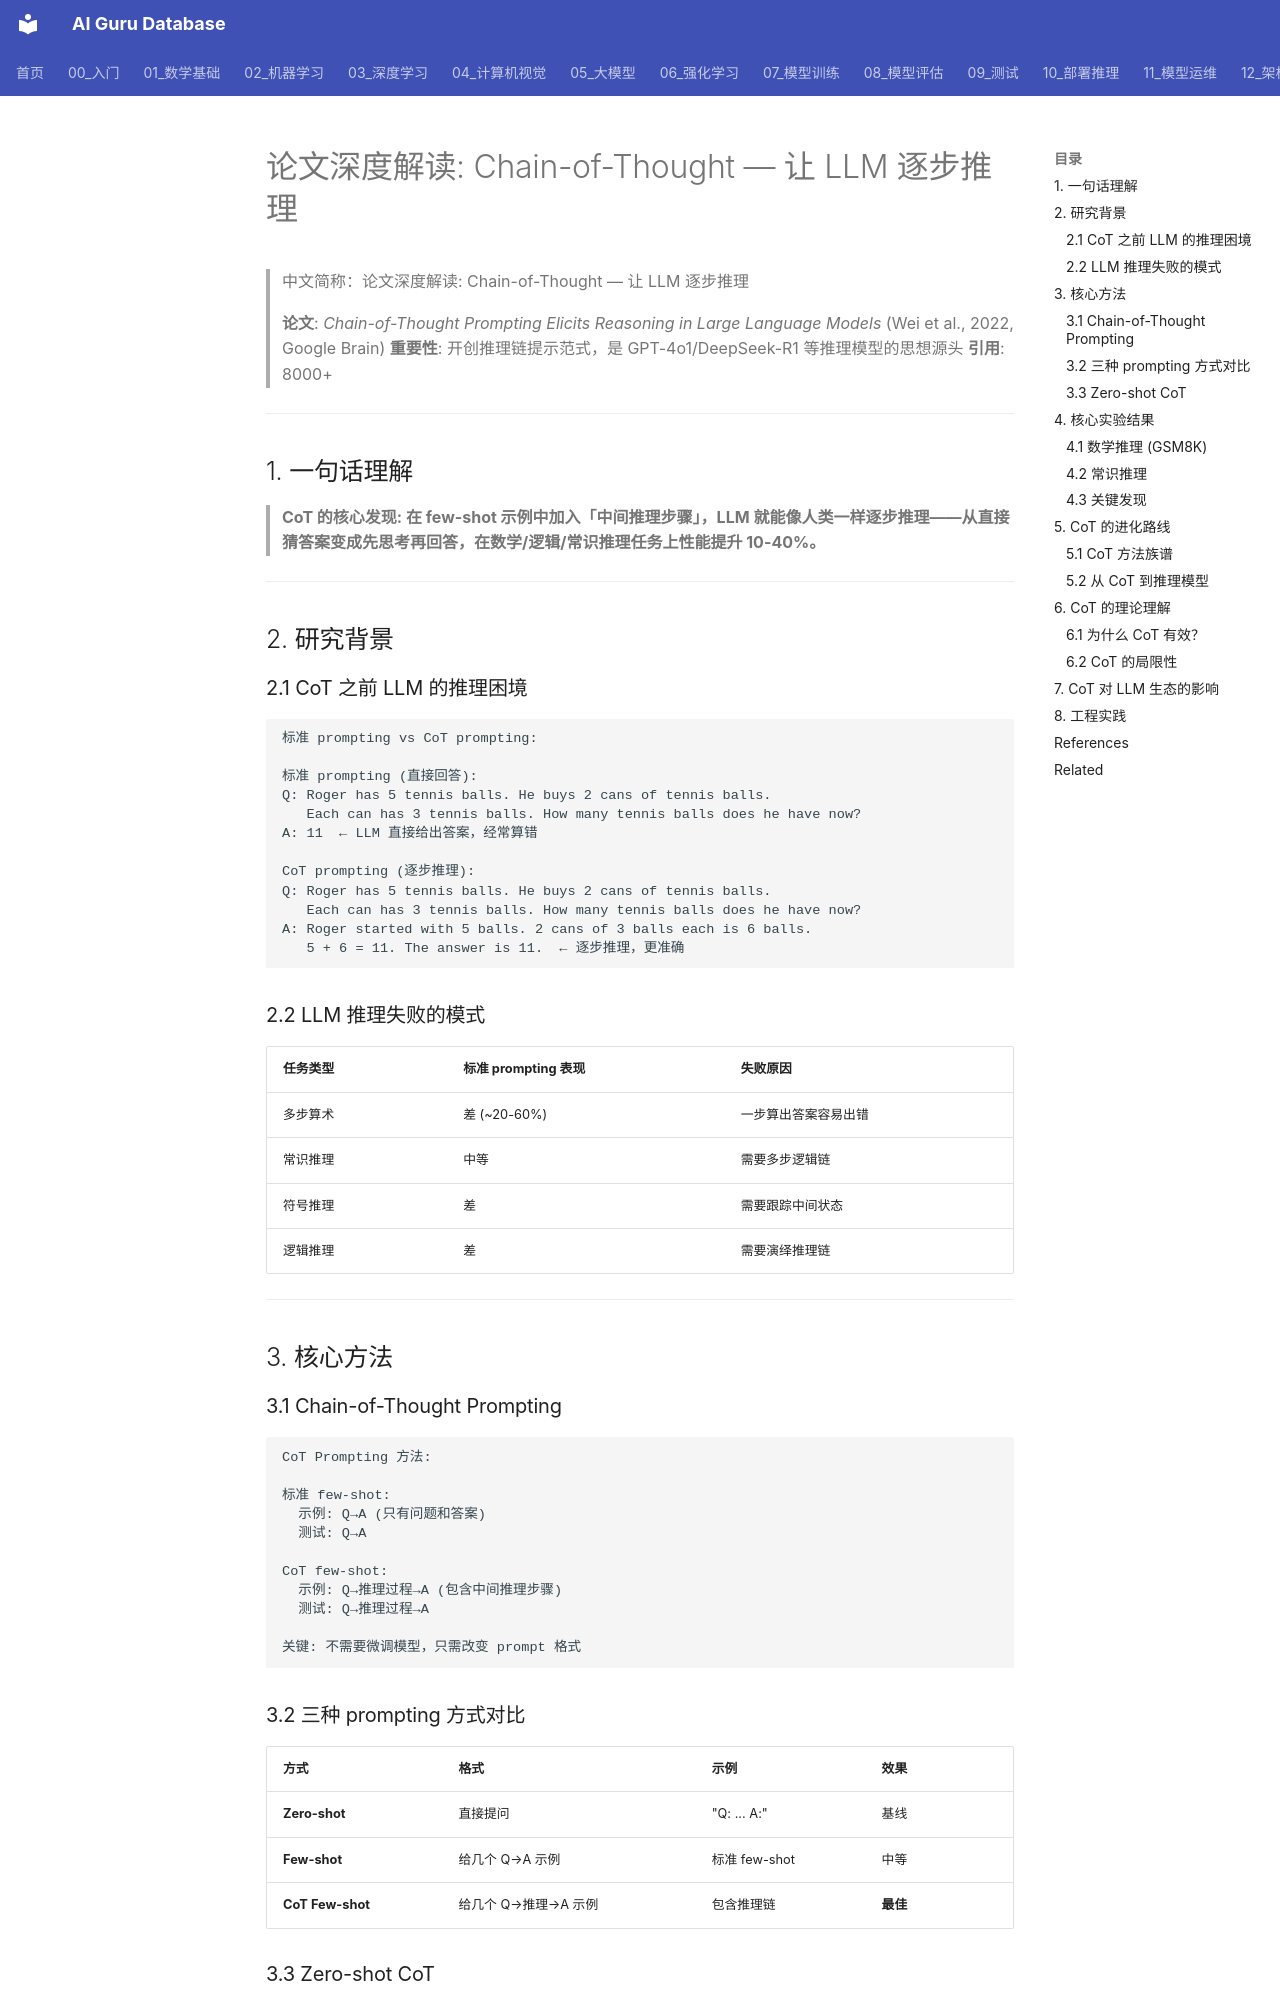

repository: ai-guru-global/ai-guru-database · page: 20_论文精读/06_对齐研究/01_思维链_深入分析/index.html · generator: mkdocs

---
title: "论文深度解读: Chain-of-Thought — 让 LLM 逐步推理"
category: "20-papers"
tags: ["paper", "chain-of-thought", "reasoning", "prompting", "CoT", "few-shot", "Wei"]
summary: "Chain-of-Thought (Wei et al., 2022) 发现通过在 prompt 中加入推理步骤示例，可以让 LLM 在复杂推理任务上性能大幅提升，开创了推理链提示的整个研究方向。"
created: 2026-06-04
updated: 2026-06-04
tier: supporting
aliases:
  - "Chain Of Thought Deep Dive"
  - "Chain of Thought Deep Dive"
  - Chain_of_Thought_Deep_Dive
sources: []

name_zh: "论文深度解读: Chain-of-Thought — 让 LLM 逐步推理"
---
# 论文深度解读: Chain-of-Thought — 让 LLM 逐步推理

> 中文简称：论文深度解读: Chain-of-Thought — 让 LLM 逐步推理

> **论文**: *Chain-of-Thought Prompting Elicits Reasoning in Large Language Models* (Wei et al., 2022, Google Brain)
> **重要性**: 开创推理链提示范式，是 GPT-4o1/DeepSeek-R1 等推理模型的思想源头
> **引用**: 8000+

---

## 1. 一句话理解

> **CoT 的核心发现: 在 few-shot 示例中加入「中间推理步骤」，LLM 就能像人类一样逐步推理——从直接猜答案变成先思考再回答，在数学/逻辑/常识推理任务上性能提升 10-40%。**

---

## 2. 研究背景

### 2.1 CoT 之前 LLM 的推理困境

```
标准 prompting vs CoT prompting:

标准 prompting (直接回答):
Q: Roger has 5 tennis balls. He buys 2 cans of tennis balls.
   Each can has 3 tennis balls. How many tennis balls does he have now?
A: 11  ← LLM 直接给出答案，经常算错

CoT prompting (逐步推理):
Q: Roger has 5 tennis balls. He buys 2 cans of tennis balls.
   Each can has 3 tennis balls. How many tennis balls does he have now?
A: Roger started with 5 balls. 2 cans of 3 balls each is 6 balls.
   5 + 6 = 11. The answer is 11.  ← 逐步推理，更准确
```

### 2.2 LLM 推理失败的模式

| 任务类型 | 标准 prompting 表现 | 失败原因 |
|----------|-------------------|----------|
| 多步算术 | 差 (~20-60%) | 一步算出答案容易出错 |
| 常识推理 | 中等 | 需要多步逻辑链 |
| 符号推理 | 差 | 需要跟踪中间状态 |
| 逻辑推理 | 差 | 需要演绎推理链 |

---

## 3. 核心方法
